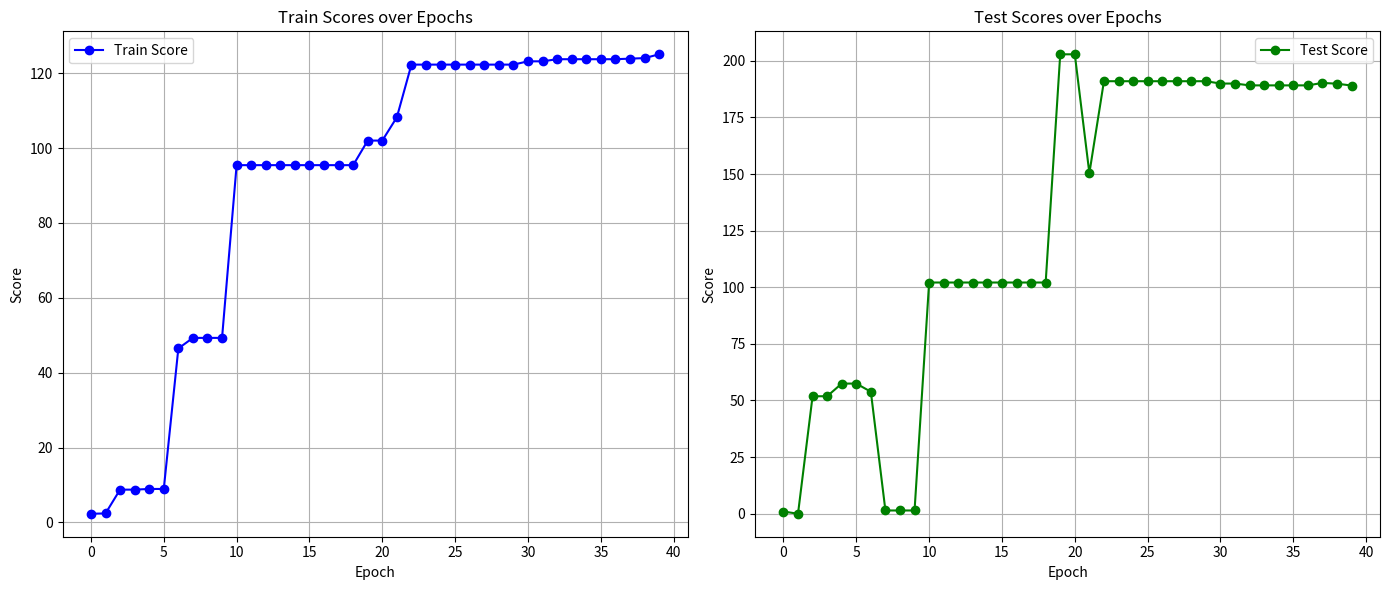

The script that saved this image:
import matplotlib.pyplot as plt

# Train and Test Scores
train_scores = [
    2.3173806965351105, 2.3982894420623779, 8.757545307278633, 8.757545307278633, 8.942265409976244,
    8.942265409976244, 46.466195464134216, 49.288324892520905, 49.288324892520905, 49.288324892520905,
    95.42480942606926, 95.42480942606926, 95.42480942606926, 95.42480942606926, 95.42480942606926,
    95.42480942606926, 95.42480942606926, 95.42480942606926, 95.42480942606926, 101.98716105800122,
    101.98716105800122, 108.21757319569588, 122.2781654894352, 122.2781654894352, 122.2781654894352,
    122.2781654894352, 122.2781654894352, 122.2781654894352, 122.2781654894352, 122.2781654894352,
    123.15551364421844, 123.15551364421844, 123.71890565752983, 123.71890565752983, 123.71890565752983,
    123.71890565752983, 123.71890565752983, 123.87400284409523, 124.01280139572918, 125.030107727274299
]

test_scores = [
    0.96262548863887787, -0.019490731880068779, 51.874185293912888, 51.874185293912888, 57.471969723701477,
    57.471969723701477, 53.865546137094498, 1.4250093102455139, 1.4250093102455139, 1.4250093102455139,
    102.10700561851263, 102.10700561851263, 102.10700561851263, 102.10700561851263, 102.10700561851263,
    102.10700561851263, 102.10700561851263, 102.10700561851263, 102.10700561851263, 202.89382745325565,
    202.89382745325565, 150.37974879145622, 191.00908886734396, 191.00908886734396, 191.00908886734396,
    191.00908886734396, 191.00908886734396, 191.00908886734396, 191.00908886734396, 191.00908886734396,
    189.97811596654356, 189.97811596654356, 189.17161206901073, 189.17161206901073, 189.17161206901073,
    189.17161206901073, 189.17161206901073, 190.26219606399536, 189.91176391392946, 189.0946284160018
]

epochs = list(range(40))

# Plotting
plt.figure(figsize=(14, 6))

# Train Scores Plot
plt.subplot(1, 2, 1)
plt.plot(epochs, train_scores, label='Train Score', color='blue', marker='o')
plt.title('Train Scores over Epochs')
plt.xlabel('Epoch')
plt.ylabel('Score')
plt.grid(True)
plt.legend()

# Test Scores Plot
plt.subplot(1, 2, 2)
plt.plot(epochs, test_scores, label='Test Score', color='green', marker='o')
plt.title('Test Scores over Epochs')
plt.xlabel('Epoch')
plt.ylabel('Score')
plt.grid(True)
plt.legend()

plt.tight_layout()
plt.show()
